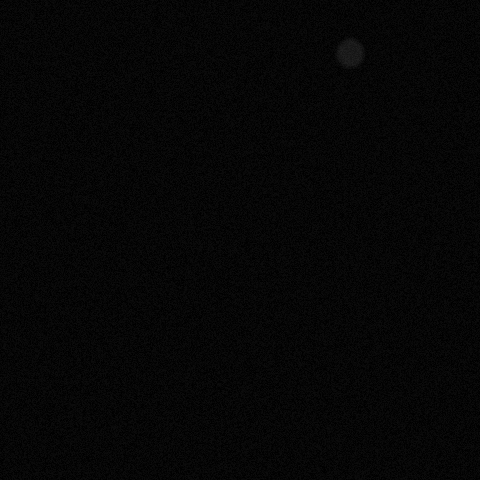

The file beside this chart, header and first rows:
x, y, ra, rb, theta, brightness, blur
349, 52, 20, 12, 0.8378, 74, 2
